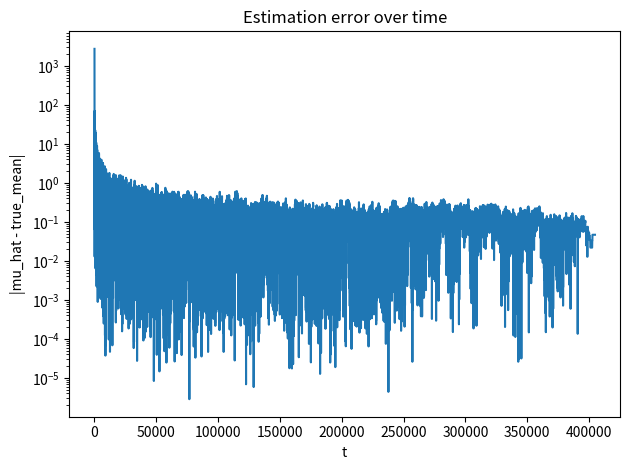

Recreate this plot in Python.
from __future__ import annotations
import math
import random
from collections import defaultdict, deque
from typing import Dict, List, Tuple, Optional


def laplace(b: float) -> float:
    if b <= 0:
        return 0.0
    u = random.random()  # in [0,1)
    if u < 0.5:
        return b * math.log(max(2 * u, 1e-300))  
    else:
        return -b * math.log(max(2 * (1 - u), 1e-300))  


class BinaryMechanism:
    def __init__(self, noise_b: float):
        self.noise_b = float(noise_b)
        self.stream: List[float] = []  
        self.noisy_partial: Dict[int, float] = {}

    @staticmethod
    def _lowbit(x: int) -> int:
        return x & -x

    def add(self, v: float) -> None:
        k = len(self.stream) + 1 
        self.stream.append(v)
        block = self._lowbit(k)
        s = 0.0
        for i in range(k - block, k):
            s += self.stream[i]
        s_noisy = s + laplace(self.noise_b)
        self.noisy_partial[k] = s_noisy

    def prefix_sum(self) -> float:
        k = len(self.stream)
        idx = k
        total = 0.0
        while idx > 0:
            total += self.noisy_partial.get(idx, 0.0)
            idx -= self._lowbit(idx)
        return total


class PrivateMedian:

    def __init__(self, eps_prime: float, ell: int, beta: float):
        self.eps_prime = float(eps_prime)
        self.ell = int(ell)
        self.beta = float(beta)

    @staticmethod
    def _k_required(eps_prime: float, ell: int, beta: float) -> int:
        num = (2 ** ell) / 2.0
        k = math.ceil((16.0 / max(eps_prime, 1e-12)) * math.log(max(num / max(beta, 1e-300), 1.0)))
        return max(1, k)

    @staticmethod
    def _bin_midpoints(ell: int) -> List[float]:
        width = 2.0 * (2.0 ** (-ell / 2.0))
        if width <= 0:
            return [0.5]
        m = max(1, int(math.ceil(1.0 / width)))
        mids = []
        for i in range(m):
            a = i * width
            b = min(1.0, (i + 1) * width)
            mids.append((a + b) / 2.0)
        if mids[0] > 0:
            mids.insert(0, 0.5 * width)
        if mids[-1] < 1:
            mids.append(min(1.0, mids[-1] + width))
        return mids

    @staticmethod
    def _nearest(x: float, grid: List[float]) -> float:
        best = grid[0]
        bestd = abs(x - best)
        for g in grid[1:]:
            d = abs(x - g)
            if d < bestd:
                bestd = d
                best = g
        return best

    def run(self, user_samples: Dict[int, List[float]]) -> Optional[float]:
        ell = self.ell
        size = 2 ** max(ell - 1, 0)  
        if size <= 0:
            return 0.5
        k = self._k_required(self.eps_prime, ell, self.beta)

        arrays: List[List[float]] = []
        cur: List[float] = []
        for u in sorted(user_samples.keys()):
            s = user_samples[u]
            r = min(len(s), size)
            take = s[:r]
            for v in take:
                cur.append(v)
                if len(cur) == size:
                    arrays.append(cur)
                    cur = []
                    if len(arrays) == k:
                        break
            if len(arrays) == k:
                break
        if len(arrays) < k:
            return None

        Ys = [sum(arr) / float(size) for arr in arrays]
        grid = self._bin_midpoints(ell)
        Ysnapped = [self._nearest(y, grid) for y in Ys]

        costs = []
        for y in grid:
            left = sum(1 for yy in Ysnapped if yy < y)
            right = sum(1 for yy in Ysnapped if yy > y)
            c = max(left, right)
            costs.append(c)

        scale = self.eps_prime / 4.0
        weights = [math.exp(-scale * c) for c in costs]
        Z = sum(weights)
        if Z <= 0:
            return 0.5
        r = random.random() * Z
        acc = 0.0
        for w, y in zip(weights, grid):
            acc += w
            if r <= acc:
                return y
        return grid[-1]


class ContinualMeanEstimator:

    def __init__(self, n_max: int, m_max: int, epsilon: float, delta: float):
        assert n_max >= 1 and m_max >= 1
        self.n_max = int(n_max)
        self.m_max = int(m_max)
        self.epsilon = float(epsilon)
        self.delta = float(delta)

        self.L = int(math.ceil(math.log(max(self.m_max, 1), 2))) if self.m_max > 1 else 0

        self._delta_per = self.delta  
        self._eps_per_mech = self.epsilon / (2.0 * (self.L + 1))  # for binary mechs
        self._eps_per_median = self.epsilon / (2.0 * max(self.L, 1))  # split for medians across ℓ>=1

        self.Delta = {}
        for ell in range(0, self.L + 1):
            self.Delta[ell] = self._compute_delta(ell)

        self.mechanisms: Dict[int, BinaryMechanism] = {}
        for ell in range(0, self.L + 1):
            noise_b = self._noise_scale_for_scale(ell)
            self.mechanisms[ell] = BinaryMechanism(noise_b=noise_b)

        self.inactive: set[int] = set(range(2, self.L + 1))  
        self.buffers: Dict[int, List[float]] = {ell: [] for ell in range(2, self.L + 1)}

        self.mu_tilde: Dict[int, Optional[float]] = {ell: None for ell in range(0, self.L + 1)}

        # User state
        self.user_counts: Dict[int, int] = defaultdict(int)      # M(u)
        self.user_samples: Dict[int, List[float]] = defaultdict(list)  # full per-user stream (0/1)

        # Running totals
        self.total_included: int = 0  # denominator (# samples represented in current DP sum)

        # maintain M_t (max samples from any user)
        self.M_t: int = 0

    def _compute_delta(self, ell: int) -> float:
        n = self.n_max
        m = self.m_max
        L = max(self.L, 1)
        # Split delta as in paper
        delta1 = max(self.delta / 3.0, 1e-12)
        delta2 = max(self.delta / (3.0 * L), 1e-12)
        eps_med = max(self._eps_per_median, 1e-12)

        # k(eps', ell, beta)
        beta = delta2
        num = (2 ** ell) / 2.0 if ell >= 1 else 0.5
        k = max(1, math.ceil((16.0 / eps_med) * math.log(max(num / beta, 1.0))))

        # Two components (cf. Eq. (9) structure):
        term1 = math.sqrt(max(2 ** max(ell - 1, 0) / 2.0, 0.0) * math.log(max(2.0 * n * max(math.log(max(m, 2)), 1.0) / delta1, 1.0)))
        term2 = math.sqrt(max(2 ** ell, 1.0) * math.log(max(2.0 * k / delta2, 1.0)))
        return term1 + term2

    def _noise_scale_for_scale(self, ell: int) -> float:
        n = self.n_max
        L = self.L
        Delta_ell = self.Delta.get(ell, 1.0)
        print(Delta_ell)
        return (4.0 * Delta_ell * (1.0 + math.log(max(n, 2))) * (L + 1)) / max(self.epsilon, 1e-12)

    def _activation_threshold(self, ell: int) -> int:
        L = max(self.L, 1)
        left_unit = 2 ** max(ell - 1, 0)
        factor = (16.0 / max(self.epsilon, 1e-12)) * (2.0 * L * math.log(max(3.0 * L * (2.0 ** (ell / 2.0)) / max(self.delta, 1e-12), 1.0)))
        rhs = left_unit * factor
        return int(math.ceil(rhs))

    def _try_activate_scales(self) -> None:
        if not self.inactive:
            return

        t_sum = None
        for ell in sorted(list(self.inactive)):
            left_unit = 2 ** max(ell - 1, 0)
            lhs = 0
            for u, cnt in self.user_counts.items():
                lhs += min(cnt, left_unit)
            rhs = self._activation_threshold(ell)
            # print(lhs, rhs, ell)
            if lhs >= rhs:
                med = PrivateMedian(eps_prime=self._eps_per_median, ell=ell, beta=max(self.delta / (3.0 * max(self.L, 1)), 1e-12))
                mu_tilde = med.run(self.user_samples)
                if mu_tilde is None:
                    continue  # not enough data filled into arrays yet
                self.mu_tilde[ell] = mu_tilde

                center = (2 ** max(ell - 1, 0)) * mu_tilde
                Delta_ell = self.Delta[ell]
                lo = center - Delta_ell
                hi = center + Delta_ell

                buf = self.buffers.get(ell, [])
                if buf:
                    mech = self.mechanisms[ell]
                    block_size = 1 if ell <= 1 else (2 ** (ell - 1))
                    for sigma in buf:
                        sigma_proj = min(max(sigma, lo), hi)
                        mech.add(sigma_proj)
                        self.total_included += block_size
                    self.buffers[ell] = []

                # Mark active
                self.inactive.discard(ell)

    def update(self, x_t: float, u_t: int) -> float:

        x_t = float(x_t)
        x_t = 1.0 if x_t >= 0.5 else 0.0  # ensure Bernoulli support
        self.user_counts[u_t] += 1
        self.user_samples[u_t].append(x_t)
        self.M_t = max(self.M_t, self.user_counts[u_t])

        M_u = self.user_counts[u_t]
        is_power_of_two = (M_u & (M_u - 1) == 0)
        if is_power_of_two:
            ell = round(math.log(M_u, 2))
            if ell == 0:
                sigma = x_t  # first sample goes directly
                mech = self.mechanisms[0]
                mech.add(sigma)
                self.total_included += 1
            else:
                start = (2 ** (ell - 1))  # 1-indexed -> 0-indexed start-1
                end = (2 ** ell)         # inclusive 1-indexed -> slice end
                arr = self.user_samples[u_t]
                block_vals = arr[start:end]
                sigma = float(sum(block_vals))
                block_size = 1 if ell == 1 else (2 ** (ell - 1))
                if ell >= 2 and ell in self.inactive:
                    self.buffers[ell].append(sigma)
                else:
                    if ell >= 2:
                        mu_tilde = self.mu_tilde.get(ell, 0.5)
                        center = (2 ** (ell - 1)) * mu_tilde
                        Delta_ell = self.Delta[ell]
                        lo = center - Delta_ell
                        hi = center + Delta_ell
                        sigma = min(max(sigma, lo), hi)
                    self.mechanisms[ell].add(sigma)
                    self.total_included += block_size

        self._try_activate_scales()

        S = 0.0
        for ell in range(0, self.L + 1):
            S += self.mechanisms[ell].prefix_sum()

        denom = max(self.total_included, 1)
        mu_hat = S / float(denom)
        return mu_hat

    def diversity_holds(self) -> bool:
        if self.M_t <= 0:
            return False
        Mt = self.M_t
        L = max(self.L, 1)
        lhs = sum(min(c, Mt // 2) for c in self.user_counts.values())
        rhs = int(math.ceil((Mt // 2) * (16.0 / max(self.epsilon, 1e-12)) * (2.0 * L * math.log(max(3.0 * L * math.sqrt(max(Mt, 1)) / max(self.delta, 1e-12), 1.0)))))
        return lhs >= rhs

    def current_state(self) -> Dict[str, float]:
        return {
            "L": self.L,
            "M_t": self.M_t,
            "total_included": self.total_included,
            "num_users": len(self.user_counts),
            "inactive_scales": len(self.inactive),
        }


random.seed(2)
n = 40480
m = 10
p = 0.35
eps = 1.0
delta = 0.5

est = ContinualMeanEstimator(n_max=n, m_max=m, epsilon=eps, delta=delta)

# Build a randomized arrival order (arbitrary user order allowed)
stream: List[Tuple[int, float]] = []  # (user, sample)
for u in range(n):
    k = m  # each user contributes m samples
    for _ in range(k):
        x = 1.0 if random.random() < p else 0.0
        stream.append((u, x))
random.shuffle(stream)

# Run the continual estimator
estimates = []
true_sum = 0.0
for t, (u, x) in enumerate(stream, start=1):
    true_sum += x
    mu_hat = est.update(x_t=x, u_t=u)
    estimates.append(mu_hat)
    if t % 100 == 0:
        print(f"t={t:4d}  mu_hat={mu_hat:.4f}  true_mean_so_far={true_sum/t:.4f}  state={est.current_state()}")

print("Done.")

import matplotlib.pyplot as plt

def plot_estimation_error(mu_hats, xs, p=None, title=None, use_log_y=False):
    """
    Plot |mu_hat_t - true_mean_t| over time.

    Args:
        mu_hats: list of DP estimates [mu_hat_1, ..., mu_hat_T]
        xs:      list of observed samples [x_1, ..., x_T] (same length/order)
        p:       float or None. If provided, uses this as the true mean.
                 If None, uses empirical mean so far (sum_{i<=t} x_i / t).
        title:   optional plot title (str)
        use_log_y: bool, if True sets y-axis to log-scale
    """
    assert len(mu_hats) == len(xs), "mu_hats and xs must have same length"
    errors = []
    csum = 0.0
    for t, (mh, x) in enumerate(zip(mu_hats, xs), start=1):
        csum += x
        true_mean_t = p if p is not None else (csum / t)
        errors.append(abs(mh - true_mean_t))

    plt.figure()
    plt.plot(range(1, len(errors) + 1), errors)
    if use_log_y:
        plt.yscale("log")
    plt.xlabel("t")
    # plt.xscale("log")
    plt.ylabel("|mu_hat - true_mean|")
    if title:
        plt.title(title)
    plt.tight_layout()
    plt.show()

plot_estimation_error(estimates, range(n*m), p=p, title="Estimation error over time", use_log_y=True)